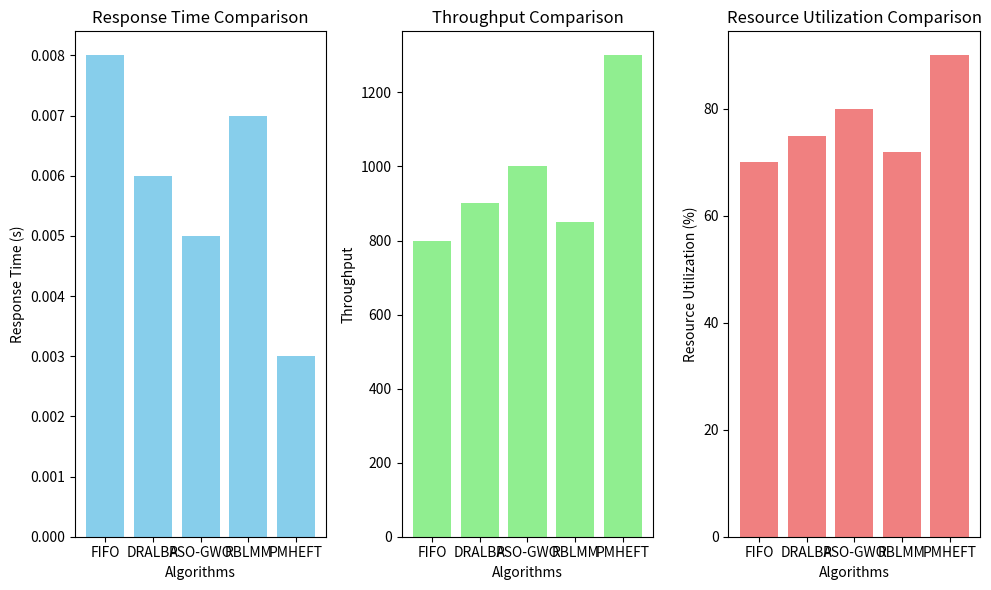

Here is the Python script that generated this plot:
import matplotlib.pyplot as plt

algorithms = ['FIFO', 'DRALBA', 'PSO-GWO', 'RBLMM', 'PMHEFT']
response_time = [0.008, 0.006, 0.005, 0.007, 0.003]
throughput = [800, 900, 1000, 850, 1300]
resource_utilization = [70, 75, 80, 72, 90]

plt.figure(figsize=(10, 6))

plt.subplot(1, 3, 1)
plt.bar(algorithms, response_time, color='skyblue')
plt.title('Response Time Comparison')
plt.xlabel('Algorithms')
plt.ylabel('Response Time (s)')

plt.subplot(1, 3, 2)
plt.bar(algorithms, throughput, color='lightgreen')
plt.title('Throughput Comparison')
plt.xlabel('Algorithms')
plt.ylabel('Throughput')

plt.subplot(1, 3, 3)
plt.bar(algorithms, resource_utilization, color='lightcoral')
plt.title('Resource Utilization Comparison')
plt.xlabel('Algorithms')
plt.ylabel('Resource Utilization (%)')

plt.tight_layout()
plt.show()